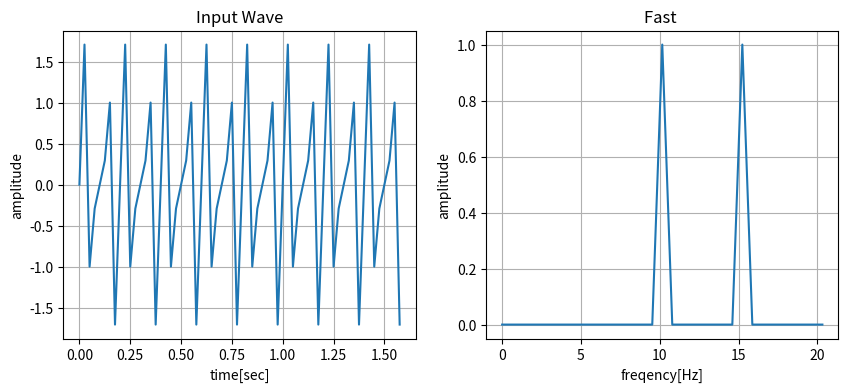

This figure's Python source: (Note: this script raises an exception after producing the figure.)
###############################################################################
# 高速フーリエ変換（ FFT ）を計算するプログラム
###############################################################################
# インポート
import matplotlib.pyplot as plt
import numpy as np

# 簡単な入力波の作成
N = 2**6  # サンプル数
dt = 0.025  # サンプリング周期（ sec ）
freq1 = 10  # 周波数（ Hz ）
ampl1 = 1  # 振幅
freq2 = 15  # 周波数（ Hz ）
ampl2 = 1  # 振幅
print("■■■　入力条件　■■■")
print("サンプル数 : " + str(N))
print("サンプリング周期 : " + str(dt) + ' sec')
print("サンプリング周波数 : " + str(1/dt) + ' Hz')
print("入力波１")
print("　　周波数 : " + str(freq1) + ' Hz')
print("　　振　幅 : " + str(ampl1))
print("入力波２")
print("　　周波数 : " + str(freq2) + ' Hz')
print("　　振　幅 : " + str(ampl2))

# 時間軸
t = np.arange(0, N*dt, dt)
print("サンプリング時間 : " + str(N*dt-dt) + ' sec')
print("サンプリング時刻 : " + str(t))

# ｛周波数　freq1, 振幅　amp1　の正弦入力波｝ + ｛周波数　freq2, 振幅　amp2　の正弦入力波｝
f = ampl1*np.sin(2*np.pi*freq1*t) + ampl2*np.sin(2*np.pi*freq2*t)
# 周波数　freq1, 振幅　amp1　の正弦入力波
#f = amp1 * np.sin(2*np.pi*freq1*t)

# 高速フーリエ変換（ FFT ）
F = np.fft.fft(f)

# FFT の複素数結果を絶対に変換
absf = np.abs(F)

# 振幅をもとの信号に揃える
absf_amp = absf / N * 2
absf_amp[0] = absf_amp[0] / 2

# 周波数軸のデータ作成
fq = np.linspace(0, 1.0/dt, N)

idx = np.argmax(f)
print("\n■■■　入力信号特性　■■■")
print("入力信号の最大idx : " + str(idx))
print("入力信号の最大振幅 : " + str(f[idx]))
print("入力信号の最大時刻 : " + str(t[idx]))

idx = np.array(absf_amp[:int(N/2)+1])  # コピー
idx = idx.argsort()[::-1]  # 降順に並べ替えた時のインデックスを取得する
print("\n■■■　フーリエ変換信号特性　■■■")
print("フーリエ変換信号の最大idx : " + str(idx[0]))
print("フーリエ変換信号の最大振幅 : " + str(absf_amp[idx[0]]))
print("フーリエ変換信号の最大周波数 : " + str(fq[idx[0]]))

print("\nフーリエ変換信号の次点idx : " + str(idx[1]))
print("フーリエ変換信号の次点振幅 : " + str(absf_amp[idx[1]]))
print("フーリエ変換信号の次点周波数 : " + str(fq[idx[1]]))

# グラフ表示
fig, (axL, axR) = plt.subplots(ncols=2, figsize=(10, 4))

# 信号のグラフ（時間軸）
axL.plot(t, f)
axL.set_title('Input Wave')
axL.set_xlabel('time[sec]')
axL.set_ylabel('amplitude')
axL.grid(True)

# FFTのグラフ（周波数軸）
axR.plot(fq[:int(N/2)+1], absf_amp[:int(N/2)+1])
axR.set_title('Fast ')
axR.set_xlabel('freqency[Hz]')
axR.set_ylabel('amplitude')
axR.grid(True)

# グラフの出力
file_name = 'fft'
fig.savefig(file_name + '0.0.jpg', bbox_unches="tight")
